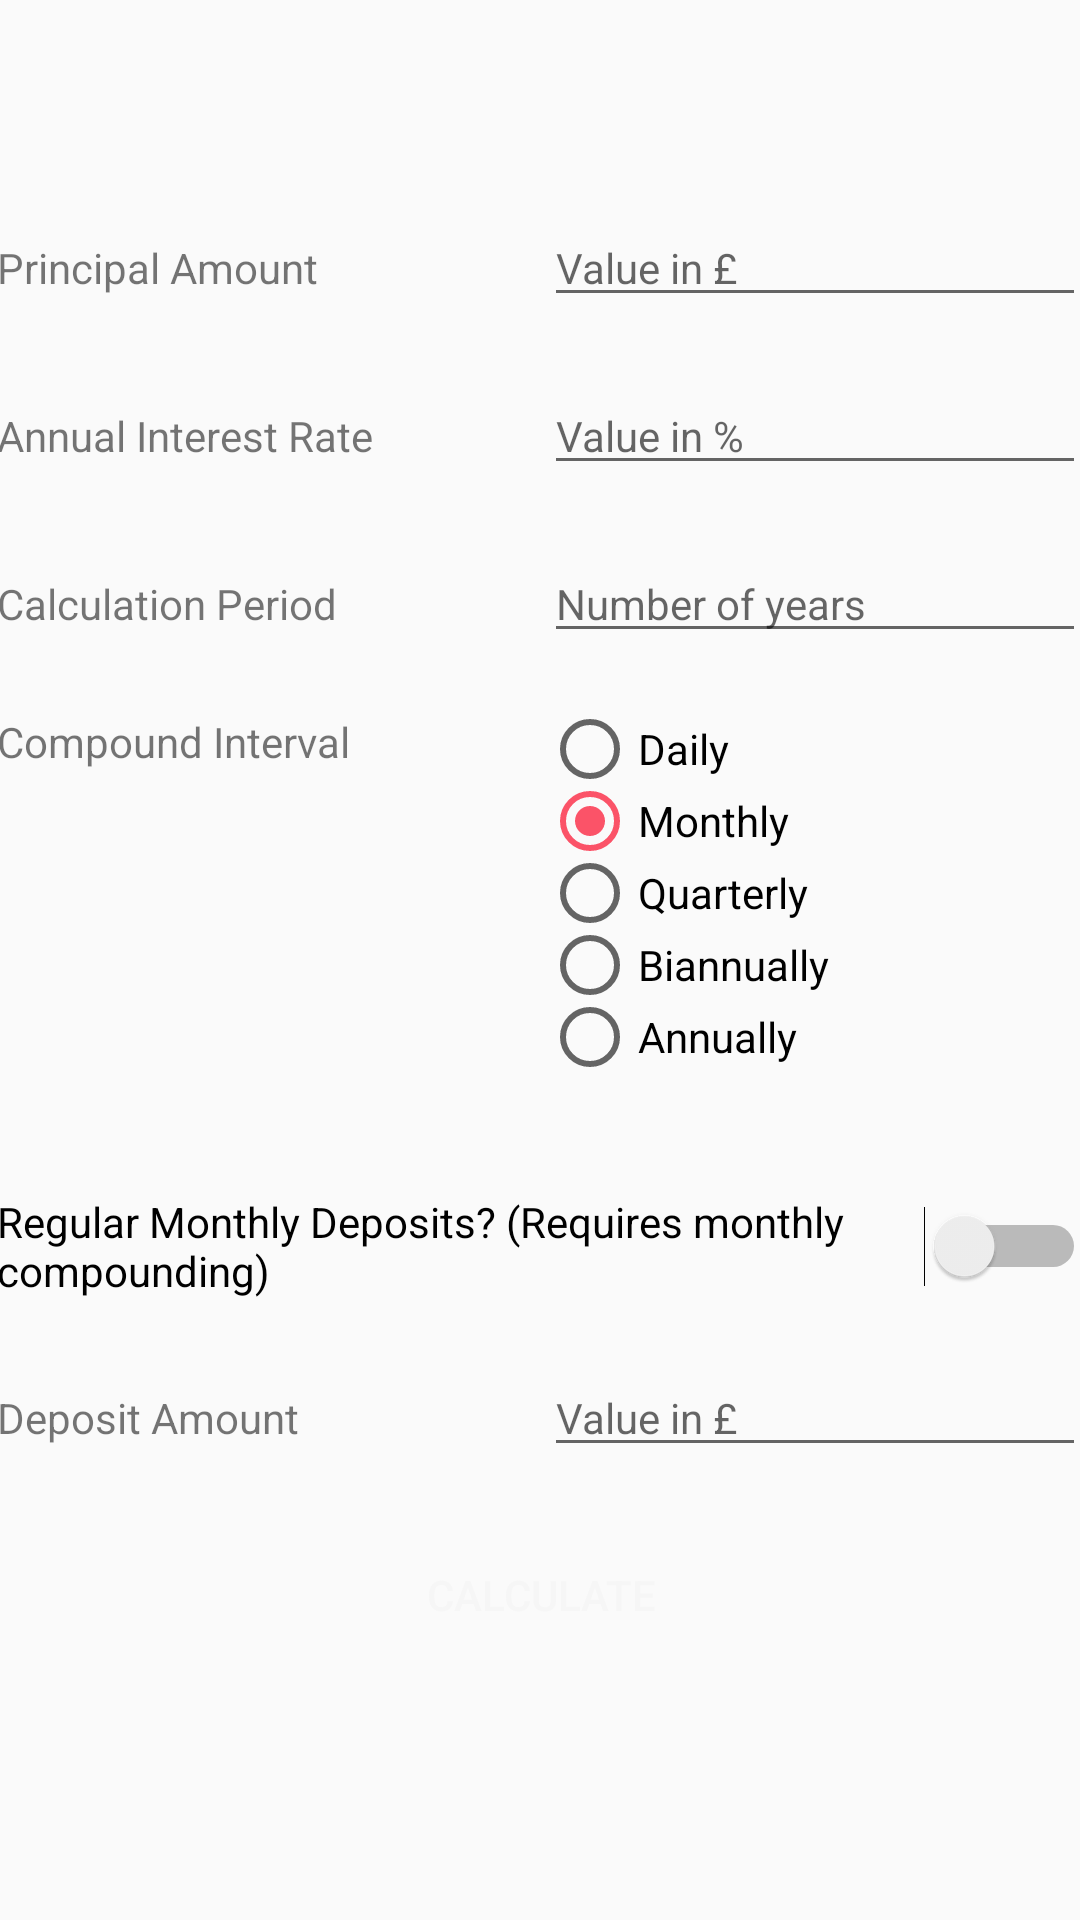

Write the Android layout XML for this screen, with the resource values it uses.
<!-- AndroidManifest.xml: application theme AppTheme -->
<!-- res/layout/activity_calculator.xml -->
<?xml version="1.0" encoding="utf-8"?>
<android.support.constraint.ConstraintLayout xmlns:android="http://schemas.android.com/apk/res/android"
    xmlns:app="http://schemas.android.com/apk/res-auto"
    xmlns:tools="http://schemas.android.com/tools"
    android:layout_width="match_parent"
    android:layout_height="match_parent"
    tools:context=".CalculatorActivity">

    
    <LinearLayout
        android:layout_width="363dp"
        android:layout_height="521dp"
        android:layout_marginStart="20dp"
        android:layout_marginTop="20dp"
        android:layout_marginEnd="20dp"
        android:layout_marginBottom="20dp"
        android:orientation="vertical"
        app:layout_constraintBottom_toBottomOf="parent"
        app:layout_constraintEnd_toEndOf="parent"
        app:layout_constraintStart_toStartOf="parent"
        app:layout_constraintTop_toTopOf="parent">

        
        <LinearLayout
            android:layout_width="match_parent"
            android:layout_height="wrap_content"
            android:layout_marginTop="10dp"
            android:orientation="horizontal">

            <TextView
                android:id="@+id/principalAmount"
                android:layout_width="165dp"
                android:layout_height="wrap_content"
                android:layout_weight="0.5"
                android:text="@string/principal_amount" />

            <EditText
                android:id="@+id/principalAmountEditText"
                android:layout_width="wrap_content"
                android:layout_height="wrap_content"
                android:layout_weight="0.5"
                android:ems="10"
                android:hint="@string/principal_amount_hint"
                android:inputType="number"
                android:singleLine="true"
                android:textAppearance="@style/TextAppearance.AppCompat" />
        </LinearLayout>

        
        <LinearLayout
            android:layout_width="match_parent"
            android:layout_height="wrap_content"
            android:layout_marginTop="20dp"
            android:orientation="horizontal">

            <TextView
                android:id="@+id/annualInterestRate"
                android:layout_width="165dp"
                android:layout_height="wrap_content"
                android:layout_weight="0.5"
                android:text="@string/annual_interest_rate" />

            <EditText
                android:id="@+id/annualInterestRateEditText"
                android:layout_width="wrap_content"
                android:layout_height="wrap_content"
                android:layout_weight="0.5"
                android:ems="10"
                android:hint="@string/annual_interest_rate_hint"
                android:inputType="number"
                android:singleLine="true"
                android:textAppearance="@style/TextAppearance.AppCompat" />
        </LinearLayout>

        
        <LinearLayout
            android:layout_width="match_parent"
            android:layout_height="wrap_content"
            android:layout_marginTop="20dp"
            android:orientation="horizontal">

            <TextView
                android:id="@+id/calculationPeriod"
                android:layout_width="165dp"
                android:layout_height="wrap_content"
                android:layout_weight="0.5"
                android:text="@string/calculation_period" />

            <EditText
                android:id="@+id/calculationPeriodEditText"
                android:layout_width="wrap_content"
                android:layout_height="wrap_content"
                android:layout_weight="0.5"
                android:ems="10"
                android:hint="@string/calculation_period_hint"
                android:inputType="number"
                android:singleLine="true"
                android:textAppearance="@style/TextAppearance.AppCompat" />
        </LinearLayout>

        
        <LinearLayout
            android:layout_width="match_parent"
            android:layout_height="120dp"
            android:layout_marginTop="20dp"
            android:orientation="horizontal">

            <TextView
                android:id="@+id/compoundInterval"
                android:layout_width="match_parent"
                android:layout_height="wrap_content"
                android:layout_weight="0.5"
                android:text="@string/compound_interval" />

            <RadioGroup
                android:id="@+id/radioGroup"
                android:layout_width="match_parent"
                android:layout_height="match_parent"
                android:layout_weight="0.5"
                android:checkedButton="@+id/monthlyRadioButton">

                <RadioButton
                    android:id="@+id/dailyRadioButton"
                    android:layout_width="wrap_content"
                    android:layout_height="wrap_content"
                    android:layout_weight="1"
                    android:text="@string/radio_daily_interval" />

                <RadioButton
                    android:id="@+id/monthlyRadioButton"
                    android:layout_width="wrap_content"
                    android:layout_height="wrap_content"
                    android:layout_weight="1"
                    android:text="@string/radio_monthly_interval" />

                <RadioButton
                    android:id="@+id/quarterlyRadioButton"
                    android:layout_width="wrap_content"
                    android:layout_height="wrap_content"
                    android:layout_weight="1"
                    android:text="@string/radio_quarterly_interval" />

                <RadioButton
                    android:id="@+id/biannuallyRadioButton"
                    android:layout_width="wrap_content"
                    android:layout_height="wrap_content"
                    android:layout_weight="1"
                    android:text="@string/radio_biannually_interval" />

                <RadioButton
                    android:id="@+id/annuallyRadioButton"
                    android:layout_width="wrap_content"
                    android:layout_height="wrap_content"
                    android:layout_weight="1"
                    android:text="@string/radio_annually_interval" />
            </RadioGroup>

        </LinearLayout>

        
        <LinearLayout
            android:layout_width="match_parent"
            android:layout_height="wrap_content"
            android:layout_marginTop="20dp"
            android:orientation="horizontal">

            <Switch
                android:id="@+id/monthlyContributionActivationSwitch"
                android:layout_width="0dp"
                android:layout_height="wrap_content"
                android:layout_marginTop="20dp"
                android:layout_weight="1"
                android:text="@string/regular_monthly_deposit_switch"
                android:textAppearance="@style/TextAppearance.AppCompat" />
        </LinearLayout>

        
        <LinearLayout
            android:layout_width="match_parent"
            android:layout_height="wrap_content"
            android:layout_marginTop="20dp"
            android:orientation="horizontal">

            <TextView
                android:id="@+id/depositAmount"
                android:layout_width="165dp"
                android:layout_height="wrap_content"
                android:layout_weight="0.5"
                android:text="@string/deposit_amount" />

            <EditText
                android:id="@+id/depositAmountEditText"
                android:layout_width="wrap_content"
                android:layout_height="wrap_content"
                android:layout_weight="0.5"
                android:ems="10"
                android:hint="@string/principal_amount_hint"
                android:inputType="number"
                android:singleLine="true"
                android:textAppearance="@style/TextAppearance.AppCompat" />
        </LinearLayout>

        <Button
            android:id="@+id/calculateButton"
            android:layout_width="match_parent"
            android:layout_height="45dp"
            android:layout_marginTop="20dp"
            android:background="@drawable/buttonpink"
            android:text="@string/calculate_button"
            android:textColor="@color/colorPrimary" />

    </LinearLayout>
</android.support.constraint.ConstraintLayout>
<!-- resources referenced by this layout -->
<resources>
  <color name="colorPrimary">#f6f6f6</color>
  <string name="annual_interest_rate">Annual Interest Rate</string>
  <string name="annual_interest_rate_hint">Value in %</string>
  <string name="calculate_button">Calculate</string>
  <string name="calculation_period">Calculation Period</string>
  <string name="calculation_period_hint">Number of years</string>
  <string name="compound_interval">Compound Interval</string>
  <string name="deposit_amount">Deposit Amount</string>
  <string name="principal_amount">Principal Amount</string>
  <string name="principal_amount_hint">Value in £</string>
  <string name="radio_annually_interval">Annually</string>
  <string name="radio_biannually_interval">Biannually</string>
  <string name="radio_daily_interval">Daily</string>
  <string name="radio_monthly_interval">Monthly</string>
  <string name="radio_quarterly_interval">Quarterly</string>
  <string name="regular_monthly_deposit_switch">Regular Monthly Deposits?
  (Requires monthly compounding)</string>
  <style name="AppTheme" parent="Theme.AppCompat.DayNight.NoActionBar">
          <item name="colorPrimary">@color/colorAccentTwo</item>
          <item name="colorPrimaryDark">@color/colorPrimaryDark</item>
          <item name="colorAccent">@color/colorAccent</item>
      </style>
  <color name="colorAccentTwo">#6947fd</color>
  <color name="colorPrimaryDark">#252525</color>
  <color name="colorAccent">#fb5368</color>
</resources>
